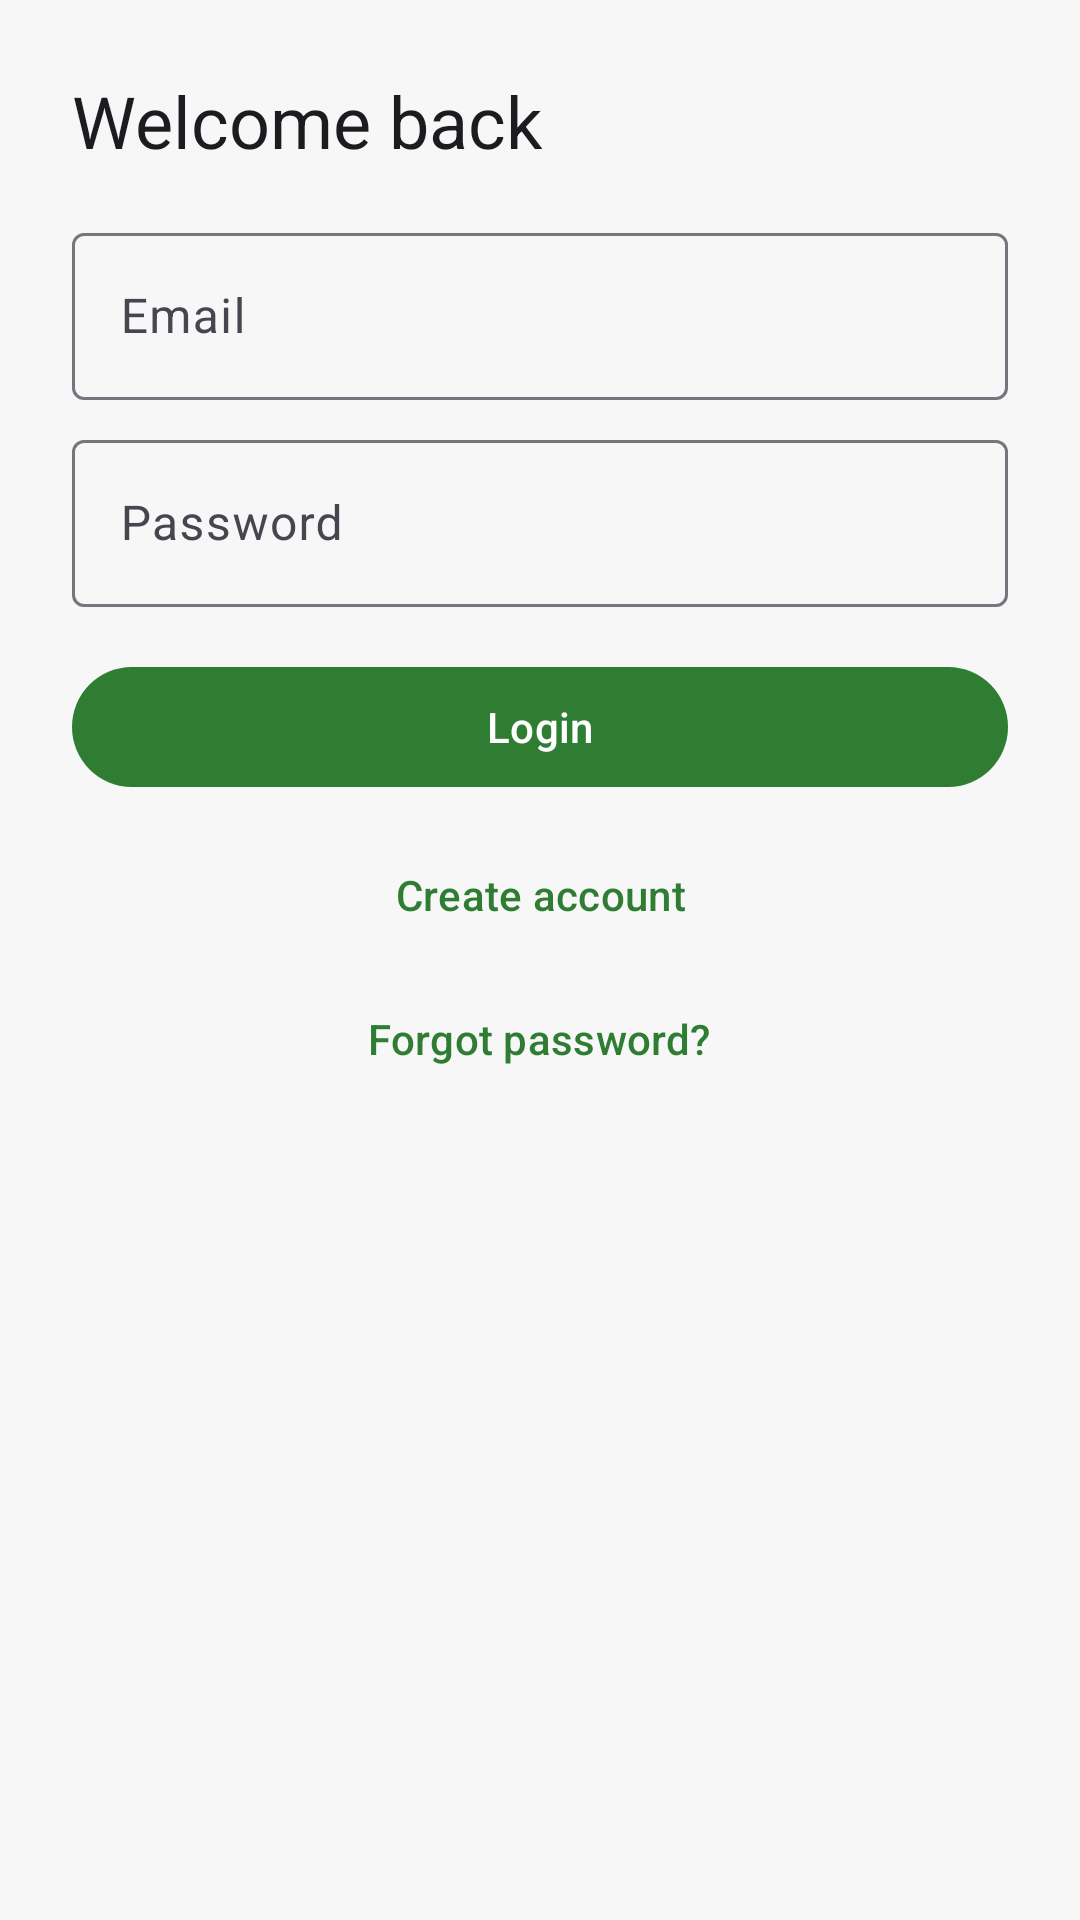

Reconstruct the res/layout file that produces this screen, plus the resources it refers to.
<!-- AndroidManifest.xml: application theme Theme.NammaPustaka -->
<!-- res/layout/fragment_login.xml -->
<?xml version="1.0" encoding="utf-8"?>
<ScrollView xmlns:android="http://schemas.android.com/apk/res/android"
    xmlns:app="http://schemas.android.com/apk/res-auto"
    android:layout_width="match_parent"
    android:layout_height="match_parent"
    android:fillViewport="true">

    <LinearLayout
        android:layout_width="match_parent"
        android:layout_height="wrap_content"
        android:orientation="vertical"
        android:padding="24dp">

        <TextView
            android:layout_width="wrap_content"
            android:layout_height="wrap_content"
            android:text="@string/welcome_back"
            android:textAppearance="?attr/textAppearanceHeadlineSmall" />

        <com.google.android.material.textfield.TextInputLayout
            android:layout_width="match_parent"
            android:layout_height="wrap_content"
            android:layout_marginTop="16dp"
            android:hint="@string/email">

            <com.google.android.material.textfield.TextInputEditText
                android:id="@+id/etEmail"
                android:layout_width="match_parent"
                android:layout_height="wrap_content"
                android:inputType="textEmailAddress" />
        </com.google.android.material.textfield.TextInputLayout>

        <com.google.android.material.textfield.TextInputLayout
            android:layout_width="match_parent"
            android:layout_height="wrap_content"
            android:layout_marginTop="8dp"
            android:hint="@string/password">

            <com.google.android.material.textfield.TextInputEditText
                android:id="@+id/etPassword"
                android:layout_width="match_parent"
                android:layout_height="wrap_content"
                android:inputType="textPassword" />
        </com.google.android.material.textfield.TextInputLayout>

        <com.google.android.material.button.MaterialButton
            android:id="@+id/btnLogin"
            android:layout_width="match_parent"
            android:layout_height="wrap_content"
            android:layout_marginTop="16dp"
            android:text="@string/login" />

        <com.google.android.material.button.MaterialButton
            android:id="@+id/btnRegister"
            style="@style/Widget.Material3.Button.TextButton"
            android:layout_width="wrap_content"
            android:layout_height="wrap_content"
            android:layout_gravity="center_horizontal"
            android:layout_marginTop="8dp"
            android:text="@string/create_account" />

        <com.google.android.material.button.MaterialButton
            android:id="@+id/btnForgot"
            style="@style/Widget.Material3.Button.TextButton"
            android:layout_width="wrap_content"
            android:layout_height="wrap_content"
            android:layout_gravity="center_horizontal"
            android:text="@string/forgot_password" />
    </LinearLayout>
</ScrollView>
<!-- resources referenced by this layout -->
<resources>
  <string name="create_account">Create account</string>
  <string name="email">Email</string>
  <string name="forgot_password">Forgot password?</string>
  <string name="login">Login</string>
  <string name="password">Password</string>
  <string name="welcome_back">Welcome back</string>
  <style name="Theme.NammaPustaka" parent="Theme.Material3.DayNight.NoActionBar">
          <item name="colorPrimary">@color/np_primary</item>
          <item name="colorOnPrimary">@color/np_on_primary</item>
          <item name="colorSecondary">@color/np_secondary</item>
          <item name="colorOnSecondary">@color/np_on_secondary</item>
          <item name="android:colorBackground">@color/np_background</item>
          <item name="colorSurface">@color/np_surface</item>
          <item name="colorError">@color/np_error</item>
          <item name="android:statusBarColor" tools:targetApi="l">@color/np_primary</item>
      </style>
  <color name="np_primary">#2E7D32</color>
  <color name="np_on_primary">#FFFFFF</color>
  <color name="np_secondary">#1565C0</color>
  <color name="np_on_secondary">#FFFFFF</color>
  <color name="np_background">#F7F7F7</color>
  <color name="np_surface">#FFFFFF</color>
  <color name="np_error">#B00020</color>
</resources>
